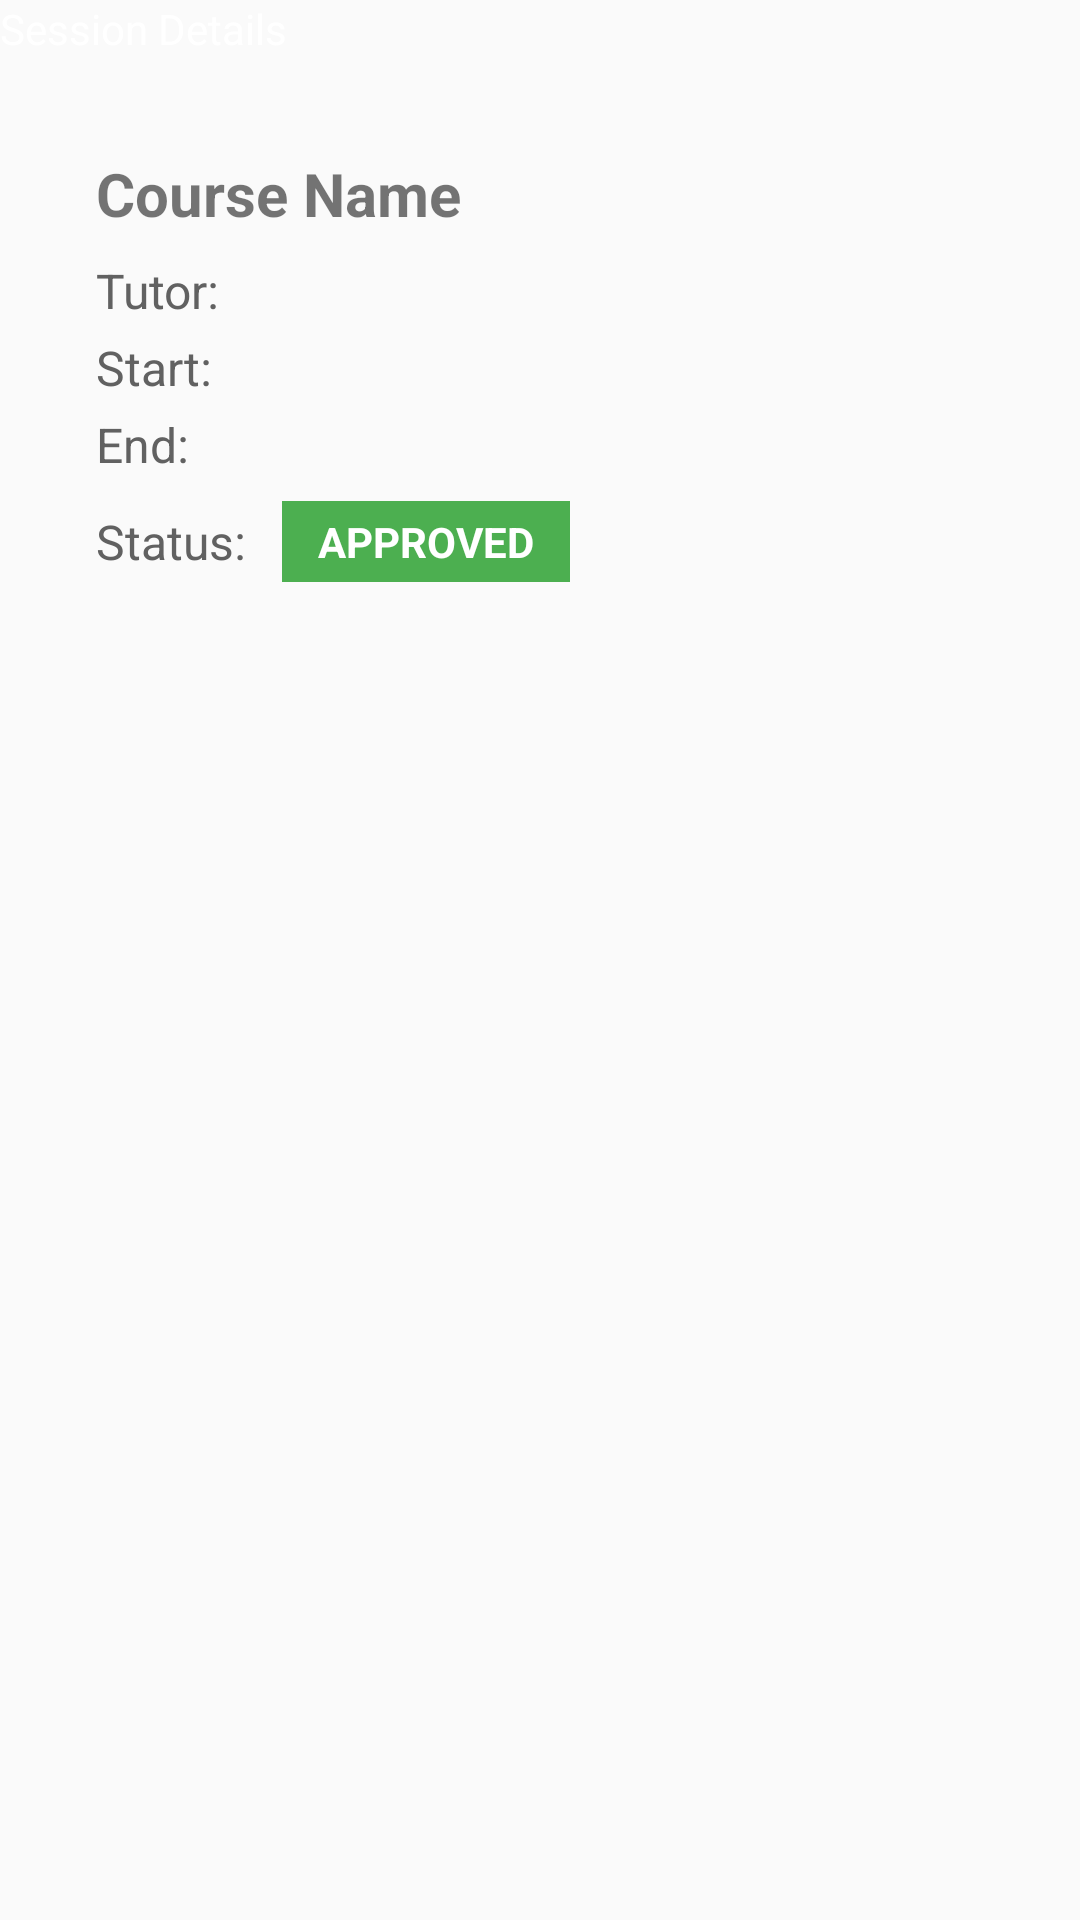

The Android layout XML behind this screen, and the referenced resources:
<!-- AndroidManifest.xml: application theme Theme.Projectproject_group_11 -->
<!-- res/layout/activity_student_session_detail.xml -->
<?xml version="1.0" encoding="utf-8"?>
<androidx.constraintlayout.widget.ConstraintLayout xmlns:android="http://schemas.android.com/apk/res/android"
    xmlns:app="http://schemas.android.com/apk/res-auto"
    android:layout_width="match_parent"
    android:layout_height="match_parent">

    <androidx.appcompat.widget.Toolbar
        android:id="@+id/session_detail_toolbar"
        android:layout_width="match_parent"
        android:layout_height="?attr/actionBarSize"
        android:background="?attr/colorPrimary"
        android:elevation="4dp"
        app:layout_constraintEnd_toEndOf="parent"
        app:layout_constraintStart_toStartOf="parent"
        app:layout_constraintTop_toTopOf="parent"
        app:navigationIcon="@drawable/baseline_arrow_back_24"
        app:title="Session Details"
        app:titleTextColor="@android:color/white" />

    <ScrollView
        android:layout_width="0dp"
        android:layout_height="0dp"
        android:padding="16dp"
        app:layout_constraintTop_toBottomOf="@id/session_detail_toolbar"
        app:layout_constraintBottom_toBottomOf="parent"
        app:layout_constraintStart_toStartOf="parent"
        app:layout_constraintEnd_toEndOf="parent">

        <LinearLayout
            android:layout_width="match_parent"
            android:layout_height="wrap_content"
            android:orientation="vertical">

            <LinearLayout
                android:layout_width="match_parent"
                android:layout_height="wrap_content"
                android:orientation="vertical"
                android:background="@drawable/card_background"
                android:padding="16dp"
                android:elevation="2dp"
                android:layout_marginBottom="16dp">

                <TextView
                    android:id="@+id/detailCourseName"
                    android:layout_width="match_parent"
                    android:layout_height="wrap_content"
                    android:text="Course Name"
                    android:textSize="20sp"
                    android:textStyle="bold"
                    android:paddingBottom="8dp" />

                <TextView
                    android:id="@+id/detailTutorName"
                    android:layout_width="match_parent"
                    android:layout_height="wrap_content"
                    android:text="Tutor: "
                    android:textSize="16sp"
                    android:textColor="#616161"
                    android:paddingBottom="4dp" />

                <TextView
                    android:id="@+id/detailStartDate"
                    android:layout_width="match_parent"
                    android:layout_height="wrap_content"
                    android:text="Start: "
                    android:textSize="16sp"
                    android:textColor="#616161"
                    android:paddingBottom="4dp" />

                <TextView
                    android:id="@+id/detailEndDate"
                    android:layout_width="match_parent"
                    android:layout_height="wrap_content"
                    android:text="End: "
                    android:textSize="16sp"
                    android:textColor="#616161"
                    android:paddingBottom="4dp" />

                <LinearLayout
                    android:layout_width="match_parent"
                    android:layout_height="wrap_content"
                    android:orientation="horizontal"
                    android:gravity="center_vertical"
                    android:paddingTop="4dp">

                    <TextView
                        android:layout_width="wrap_content"
                        android:layout_height="wrap_content"
                        android:text="Status: "
                        android:textSize="16sp"
                        android:textColor="#616161" />

                    <TextView
                        android:id="@+id/detailStatus"
                        android:layout_width="wrap_content"
                        android:layout_height="wrap_content"
                        android:text="APPROVED"
                        android:textSize="14sp"
                        android:textStyle="bold"
                        android:textColor="@android:color/white"
                        android:background="#4CAF50"
                        android:paddingStart="12dp"
                        android:paddingEnd="12dp"
                        android:paddingTop="4dp"
                        android:paddingBottom="4dp"
                        android:layout_marginStart="8dp" />

                </LinearLayout>

            </LinearLayout>

            <LinearLayout
                android:id="@+id/ratingContainer"
                android:layout_width="match_parent"
                android:layout_height="wrap_content"
                android:orientation="vertical"
                android:background="@drawable/card_background"
                android:padding="16dp"
                android:elevation="2dp"
                android:visibility="gone">

                <TextView
                    android:layout_width="match_parent"
                    android:layout_height="wrap_content"
                    android:text="Rate This Session"
                    android:textSize="18sp"
                    android:textStyle="bold"
                    android:paddingBottom="12dp" />

                <RatingBar
                    android:id="@+id/ratingBar"
                    android:layout_width="wrap_content"
                    android:layout_height="wrap_content"
                    android:numStars="5"
                    android:stepSize="1"
                    android:rating="0"
                    android:layout_gravity="center"
                    android:paddingBottom="12dp" />

                <Button
                    android:id="@+id/submitRatingButton"
                    android:layout_width="match_parent"
                    android:layout_height="wrap_content"
                    android:text="Submit Rating"
                    android:textColor="@android:color/white"
                    android:backgroundTint="#9575CD" />

            </LinearLayout>

            <LinearLayout
                android:id="@+id/alreadyRatedContainer"
                android:layout_width="match_parent"
                android:layout_height="wrap_content"
                android:orientation="vertical"
                android:background="@drawable/card_background"
                android:padding="16dp"
                android:elevation="2dp"
                android:visibility="gone">

                <TextView
                    android:layout_width="match_parent"
                    android:layout_height="wrap_content"
                    android:text="You have already rated this session"
                    android:textSize="16sp"
                    android:textColor="#616161"
                    android:gravity="center" />

                <RatingBar
                    android:id="@+id/existingRatingBar"
                    android:layout_width="wrap_content"
                    android:layout_height="wrap_content"
                    android:numStars="5"
                    android:stepSize="1"
                    android:rating="0"
                    android:isIndicator="true"
                    android:layout_gravity="center"
                    android:paddingTop="8dp" />

            </LinearLayout>

        </LinearLayout>

    </ScrollView>

</androidx.constraintlayout.widget.ConstraintLayout>
<!-- resources referenced by this layout -->
<resources>
  <style name="Theme.Projectproject_group_11" parent="android:Theme.Material.Light.NoActionBar" />
</resources>
